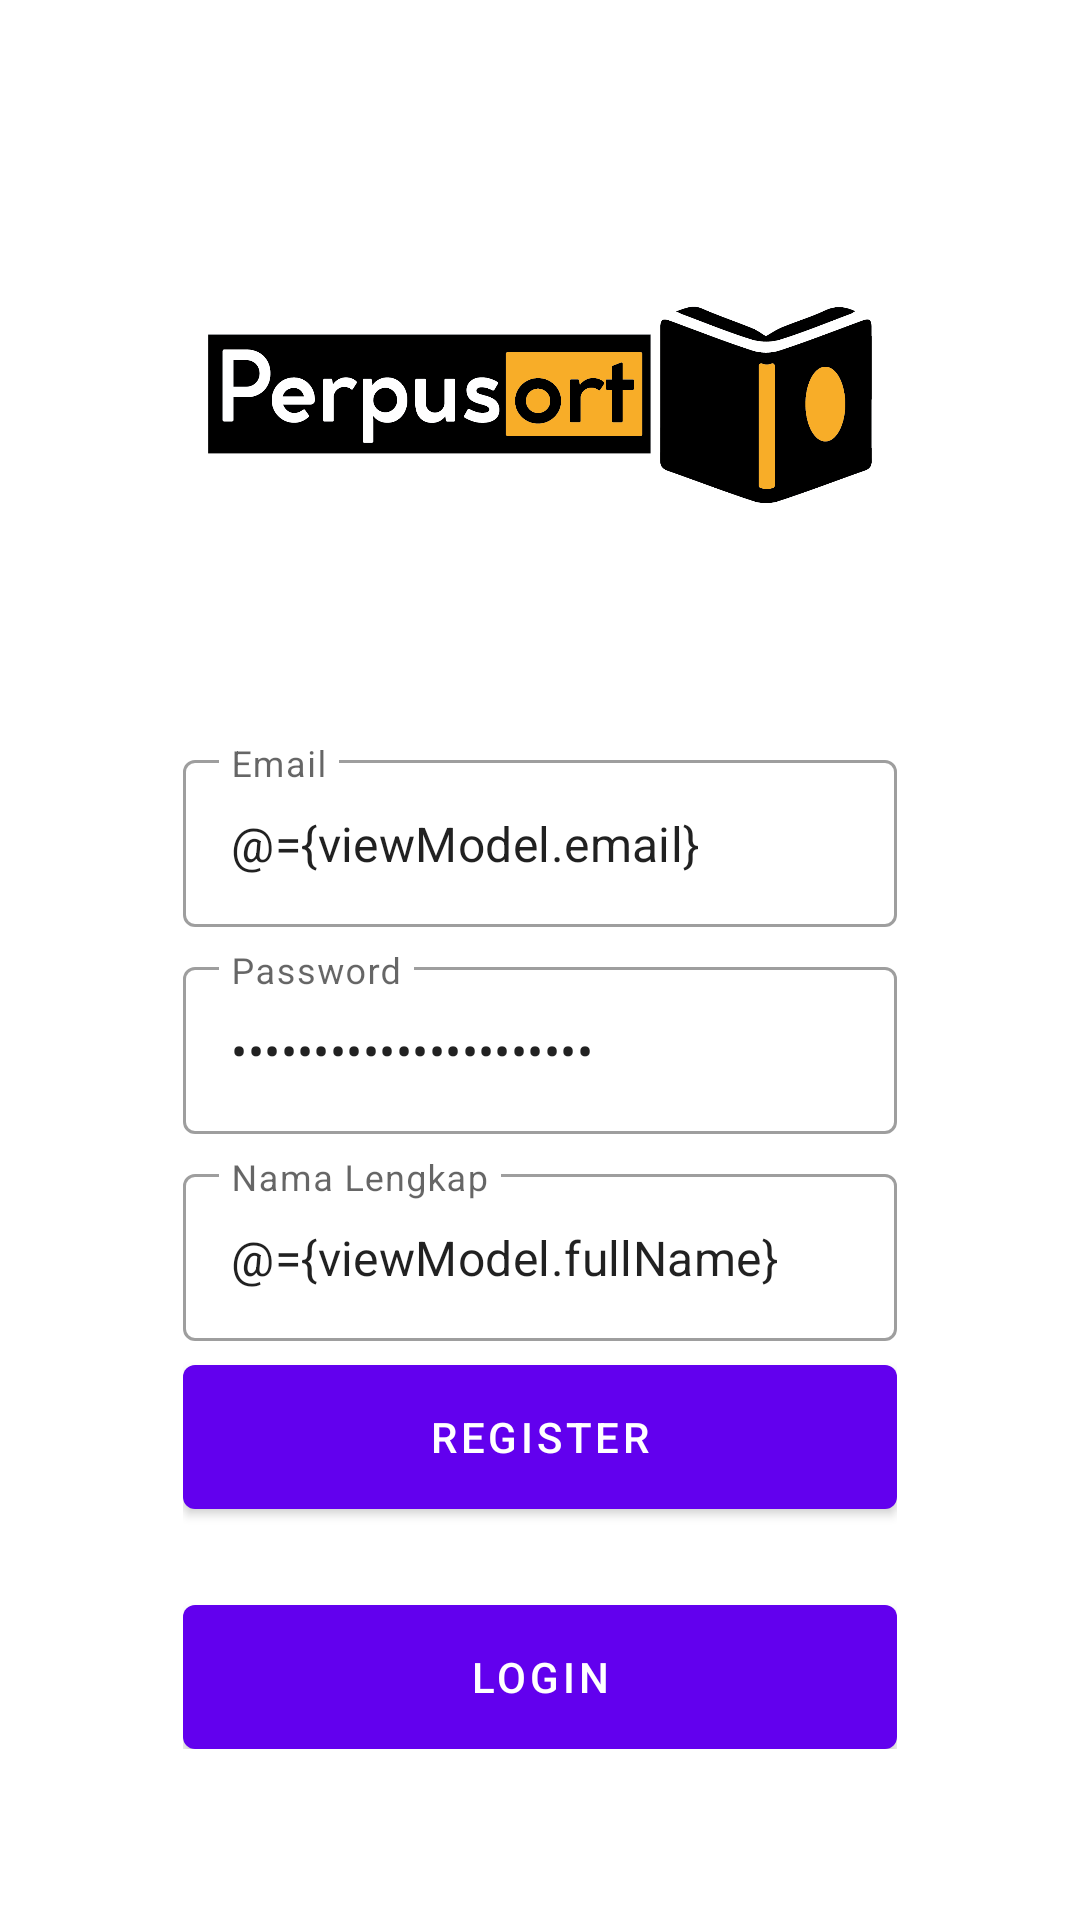

This screen was rendered from an Android layout file. Write that file and the resources it references.
<!-- AndroidManifest.xml: application theme Theme.Perpus -->
<!-- res/layout/fragment_register.xml -->
<?xml version="1.0" encoding="utf-8"?>
<layout xmlns:android="http://schemas.android.com/apk/res/android"
    xmlns:app="http://schemas.android.com/apk/res-auto"
    xmlns:tools="http://schemas.android.com/tools">

    <data>

        <variable
            name="viewModel"
            type="com.perpus.app.ui.auth.AuthViewModel" />
    </data>

    <androidx.coordinatorlayout.widget.CoordinatorLayout
        android:layout_width="match_parent"
        android:layout_height="match_parent"
        tools:context=".ui.auth.LoginFragment">

        <androidx.constraintlayout.widget.ConstraintLayout
            android:layout_width="match_parent"
            android:layout_height="match_parent">

            <ImageView
                android:layout_width="match_parent"
                android:layout_height="match_parent"
                android:scaleType="centerCrop"
                android:src="@drawable/bg_auth" />

            <LinearLayout
                android:layout_width="0dp"
                android:layout_height="wrap_content"
                android:gravity="center"
                android:orientation="vertical"
                android:padding="16dp"
                app:layout_constraintBottom_toBottomOf="parent"
                app:layout_constraintEnd_toEndOf="parent"
                app:layout_constraintStart_toStartOf="parent"
                app:layout_constraintTop_toTopOf="parent"
                app:layout_constraintVertical_bias="0.85"
                app:layout_constraintWidth_percent="0.75">

                <com.google.android.material.textfield.TextInputLayout
                    style="@style/Widget.MaterialComponents.TextInputLayout.OutlinedBox"
                    android:layout_width="match_parent"
                    android:layout_height="wrap_content"
                    android:hint="@string/email">

                    <com.google.android.material.textfield.TextInputEditText
                        android:id="@+id/editEmail"
                        android:layout_width="match_parent"
                        android:layout_height="wrap_content"
                        android:inputType="textEmailAddress"
                        android:text="@={viewModel.email}" />

                </com.google.android.material.textfield.TextInputLayout>

                <com.google.android.material.textfield.TextInputLayout
                    style="@style/Widget.MaterialComponents.TextInputLayout.OutlinedBox"
                    android:layout_width="match_parent"
                    android:layout_height="wrap_content"
                    android:layout_marginTop="8dp"
                    android:hint="@string/password">

                    <com.google.android.material.textfield.TextInputEditText
                        android:id="@+id/editPassword"
                        android:layout_width="match_parent"
                        android:layout_height="wrap_content"
                        android:inputType="textPassword"
                        android:text="@={viewModel.password}" />

                </com.google.android.material.textfield.TextInputLayout>

                <com.google.android.material.textfield.TextInputLayout
                    style="@style/Widget.MaterialComponents.TextInputLayout.OutlinedBox"
                    android:layout_width="match_parent"
                    android:layout_height="wrap_content"
                    android:layout_marginTop="8dp"
                    android:hint="@string/full_name">

                    <com.google.android.material.textfield.TextInputEditText
                        android:id="@+id/editFullName"
                        android:layout_width="match_parent"
                        android:layout_height="wrap_content"
                        android:inputType="textCapWords"
                        android:text="@={viewModel.fullName}" />

                </com.google.android.material.textfield.TextInputLayout>


                <com.google.android.material.button.MaterialButton
                    android:id="@+id/buttonRegister"
                    android:layout_width="match_parent"
                    android:layout_height="wrap_content"
                    android:layout_marginTop="8dp"
                    android:insetTop="0dp"
                    android:onClick="@{()-> viewModel.register()}"
                    android:insetBottom="0dp"
                    android:text="@string/register" />

                <com.google.android.material.button.MaterialButton
                    android:id="@+id/buttonLogin"
                    android:layout_width="match_parent"
                    android:layout_height="wrap_content"
                    android:layout_marginTop="32dp"
                    android:insetTop="0dp"
                    android:insetBottom="0dp"

                    android:text="@string/login" />

            </LinearLayout>
        </androidx.constraintlayout.widget.ConstraintLayout>

    </androidx.coordinatorlayout.widget.CoordinatorLayout>

</layout>
<!-- resources referenced by this layout -->
<resources>
  <!-- drawable bg_auth: png bitmap (drawable, 114354 bytes) -->
  <string name="email">Email</string>
  <string name="full_name">Nama Lengkap</string>
  <string name="login">Login</string>
  <string name="password">Password</string>
  <string name="register">Register</string>
  <style name="Theme.Perpus" parent="Theme.MaterialComponents.DayNight.DarkActionBar">
          
          <item name="colorPrimary">@color/purple_500</item>
          <item name="colorPrimaryVariant">@color/purple_700</item>
          <item name="colorOnPrimary">@color/white</item>
          
          <item name="colorSecondary">@color/teal_200</item>
          <item name="colorSecondaryVariant">@color/teal_700</item>
          <item name="colorOnSecondary">@color/black</item>
          
          <item name="android:statusBarColor" tools:targetApi="l">?attr/colorPrimaryVariant</item>
          
      </style>
  <!-- not gathered from this repository: default colours our renderer supplied (Android Studio template values) -->
  <color name="purple_500">#FF6200EE</color>
  <color name="purple_700">#FF3700B3</color>
  <color name="teal_200">#FF03DAC5</color>
  <color name="teal_700">#FF018786</color>
  <color name="black">#FF000000</color>
  <color name="white">#FFFFFFFF</color>
</resources>
